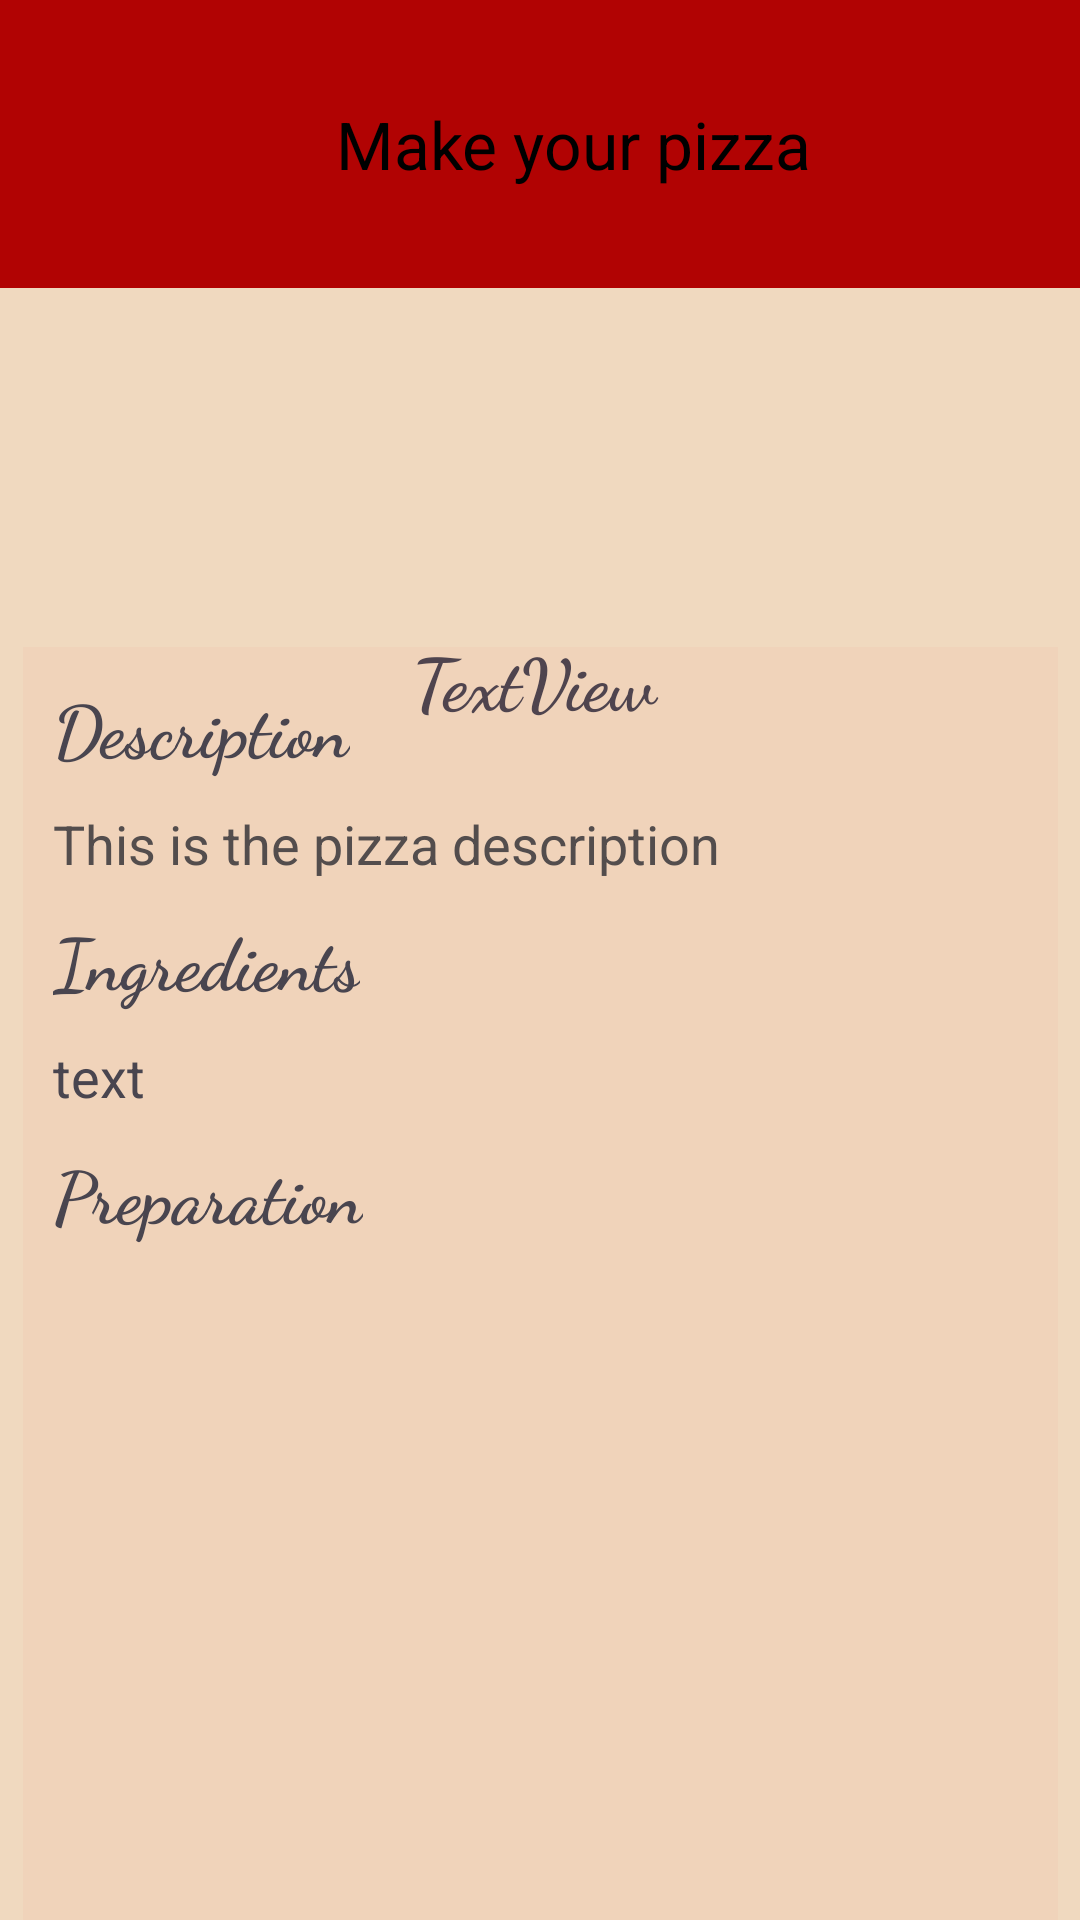

The Android layout XML behind this screen, and the referenced resources:
<!-- AndroidManifest.xml: application theme Theme.Pizzaa -->
<!-- res/layout/activity_description.xml -->
<androidx.constraintlayout.widget.ConstraintLayout xmlns:android="http://schemas.android.com/apk/res/android"
    xmlns:app="http://schemas.android.com/apk/res-auto"
    xmlns:tools="http://schemas.android.com/tools"
    android:id="@+id/main"
    android:layout_width="match_parent"
    android:layout_height="match_parent"
    android:background="#FFFFFF"
    android:backgroundTint="#F0D9BF"
    tools:context=".description">


    <com.google.android.material.appbar.MaterialToolbar
        android:id="@+id/materialToolbar"
        android:layout_width="487dp"
        android:layout_height="96dp"
        android:background="#B10303"
        android:minHeight="?attr/actionBarSize"
        android:theme="?attr/actionBarTheme"
        app:layout_constraintBottom_toBottomOf="parent"
        app:layout_constraintEnd_toEndOf="parent"
        app:layout_constraintHorizontal_bias="0.0"
        app:layout_constraintStart_toStartOf="parent"
        app:layout_constraintTop_toTopOf="parent"
        app:layout_constraintVertical_bias="0.0"
        app:subtitleTextColor="#FFFFFF"
        app:title="                  Make your pizza"
        app:titleMargin="10dp"
        app:titleTextColor="#000000" />

    <ImageView
        android:id="@+id/imageView"
        android:layout_width="149dp"
        android:layout_height="135dp"
        app:layout_constraintBottom_toBottomOf="parent"
        app:layout_constraintEnd_toEndOf="parent"
        app:layout_constraintStart_toStartOf="parent"
        app:layout_constraintTop_toTopOf="parent"
        app:layout_constraintVertical_bias="0.164"
        app:srcCompat="@drawable/ic_launcher_background" />

    <TextView
        android:id="@+id/nom"
        android:layout_width="329dp"
        android:layout_height="wrap_content"
        android:fontFamily="cursive"
        android:gravity="center"
        android:text="TextView"
        android:textSize="24sp"
        android:textStyle="bold"
        app:layout_constraintBottom_toBottomOf="parent"
        app:layout_constraintEnd_toEndOf="parent"
        app:layout_constraintHorizontal_bias="0.426"
        app:layout_constraintStart_toStartOf="parent"
        app:layout_constraintTop_toTopOf="parent"
        app:layout_constraintVertical_bias="0.346" />

    <LinearLayout

        android:layout_width="345dp"
        android:layout_height="455dp"
        android:layout_marginBottom="20dp"
        android:background="#0AE43636"
        android:orientation="vertical"
        android:padding="10dp"
        app:layout_constraintBottom_toBottomOf="parent"
        app:layout_constraintEnd_toEndOf="parent"
        app:layout_constraintStart_toStartOf="parent"
        app:layout_constraintTop_toBottomOf="@+id/nom"
        app:layout_constraintVertical_bias="0.356">

        <ScrollView
            android:layout_width="match_parent"
            android:layout_height="wrap_content">

            <LinearLayout
                android:layout_width="match_parent"
                android:layout_height="wrap_content"
                android:orientation="vertical">

                <TextView
                    android:id="@+id/descrption"
                    android:layout_width="wrap_content"
                    android:layout_height="wrap_content"
                    android:layout_marginBottom="10dp"
                    android:fontFamily="cursive"
                    android:gravity="left"
                    android:text="Description"
                    android:textSize="24sp"
                    android:textStyle="bold" />

                <TextView
                    android:id="@+id/textdesc"
                    android:layout_width="320dp"
                    android:layout_height="wrap_content"
                    android:layout_marginBottom="10dp"
                    android:text="This is the pizza description"
                    android:textColor="#534D4D"
                    android:textSize="18sp" />

                <TextView
                    android:id="@+id/indgr"
                    android:layout_width="wrap_content"
                    android:layout_height="wrap_content"
                    android:layout_marginBottom="10dp"
                    android:fontFamily="cursive"
                    android:text="Ingredients"
                    android:textSize="24sp"
                    android:textStyle="bold" />

                <TextView
                    android:id="@+id/textindgr"
                    android:layout_width="320dp"
                    android:layout_height="wrap_content"
                    android:layout_marginBottom="10dp"
                    android:text="text"
                    android:textSize="18sp" />

                <TextView
                    android:id="@+id/preparation"
                    android:layout_width="wrap_content"
                    android:layout_height="wrap_content"
                    android:layout_marginBottom="10dp"
                    android:fontFamily="cursive"
                    android:gravity="left"
                    android:text="Preparation"
                    android:textSize="24sp"
                    android:textStyle="bold" />

                <TextView
                    android:id="@+id/textpreaparation"
                    android:layout_width="wrap_content"
                    android:layout_height="wrap_content"
                    android:layout_marginBottom="10dp"
                    android:gravity="left"
                    android:textSize="18sp" />


            </LinearLayout>
        </ScrollView>

    </LinearLayout>

</androidx.constraintlayout.widget.ConstraintLayout>
<!-- resources referenced by this layout -->
<resources>
  <style name="Theme.Pizzaa" parent="Base.Theme.Pizzaa" />
  <style name="Base.Theme.Pizzaa" parent="Theme.Material3.DayNight.NoActionBar">
          
          
      </style>
</resources>
